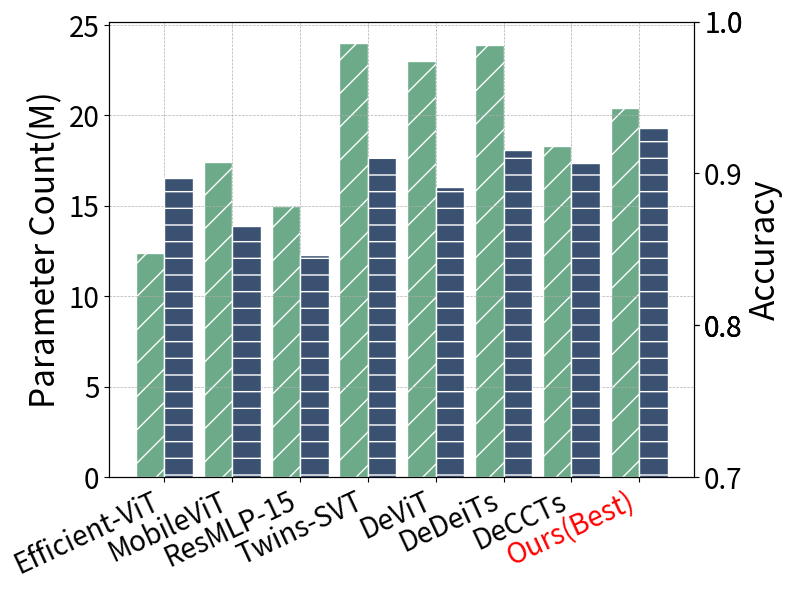

This figure's Python source:
import matplotlib.pyplot as plt
import numpy as np
import pandas as pd

# 创建数据集
data = {
    # "Name": ["MobileViT", "Efficient-ViT", "ResMLP-15", "DeViT", "DeDeiTs", "DeCCTs", "Ours(Best)"],
    # "Parameters": [17.43, 5.0, 15, 23, 23.9, 18.3, 20.4],
    # "Accuracy": [86.55, 89.87, 84.6, 89.11, 91.53, 90.67, 92.9755]
    "Name": ["Efficient-ViT", "MobileViT", "ResMLP-15", "Twins-SVT", "DeViT", "DeDeiTs", "DeCCTs", "Ours(Best)"],
    "Parameters": [12.4, 17.43, 15, 24, 23, 23.9, 18.3, 20.4],
    "Accuracy": [0.897, 0.8655, 0.846, 0.9108, 0.8911, 0.9153, 0.9067, 0.929755]
}

df = pd.DataFrame(data)
hatch_patterns = ['/', '-']
# 设置柱状图的宽度和位置
bar_width = 0.42
index = np.arange(len(df['Name']))

# 创建图形对象
fig, ax1 = plt.subplots(figsize=(8, 6))

# 绘制参数的柱状图
bars1 = ax1.bar(index - bar_width / 2, df['Parameters'], bar_width, label='Parameters', color='#6caa8a',
                hatch=hatch_patterns[0], edgecolor='white')

# 创建第二个y轴
ax2 = ax1.twinx()

# 绘制准确率的柱状图
bars2 = ax2.bar(index + bar_width / 2, df['Accuracy'], bar_width, label='Accuracy', color='#3a5171',
                hatch=hatch_patterns[1], edgecolor='white')

# 设置准确率的范围
ax2.set_ylim(0.7, 1)

# 设置网格
ax1.grid(True, which='both', linestyle='--', linewidth=0.5)

# 设置标签和标题
ax1.set_ylabel('Parameter Count(M)', fontsize=24)
ax2.set_ylabel('Accuracy', fontsize=24)
ax1.set_xticks(index)  # 删除横坐标刻度
ax1.set_xticklabels(df['Name'], rotation=25, ha='right', fontsize=20)

# 设置纵坐标刻度字体大小
ax1.tick_params(axis='y', labelsize=20)
ax2.tick_params(axis='y', labelsize=20)

# 设置准确率的y_ticks为小数点后一位
accuracy_ticks = np.round(np.arange(0.70, 1.0, 0.05), 1)
ax2.set_yticks(accuracy_ticks)

# 设置横坐标颜色
colors = ['black'] * len(df['Name'])
colors[-1] = 'red'
for ticklabel, tickcolor in zip(ax1.get_xticklabels(), colors):
    ticklabel.set_color(tickcolor)

# 显示图例
# fig.legend(loc='upper left', bbox_to_anchor=(0.1, 0.9), fontsize=20, framealpha=0.4)

# 布局调整
plt.tight_layout()
plt.savefig('stan_baseline.png', dpi=300, bbox_inches='tight', transparent=True)
plt.show()
